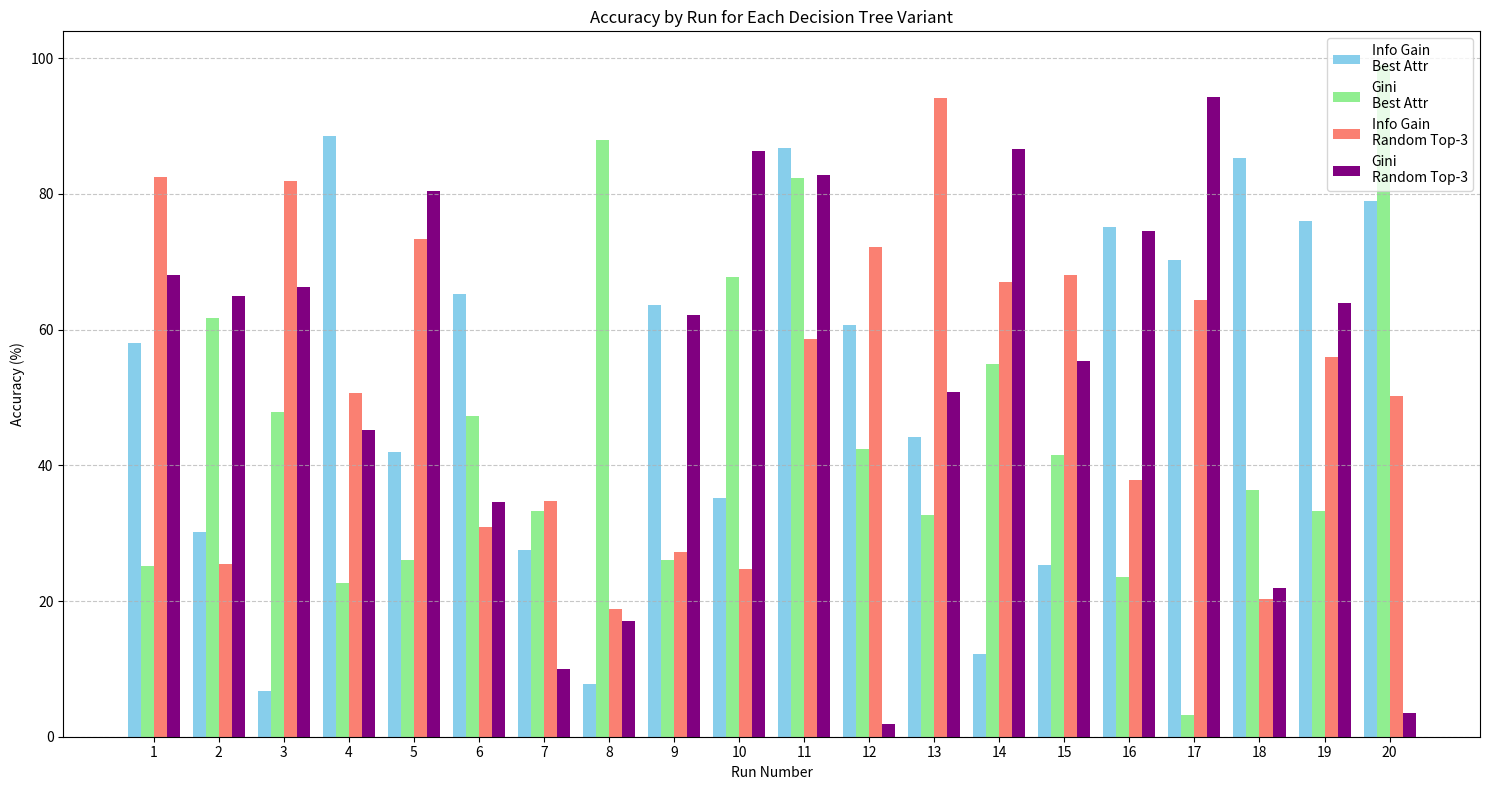

The matplotlib source for this figure:
import matplotlib.pyplot as plt
import numpy as np
import pandas as pd

# Sample data (20 runs x 4 experiments)
# Replace this with your actual data from C++
stats = np.random.rand(20, 4) * 100  # Random accuracies between 0-100%

def plot_individual_accuracies(stats):
    runs = range(1, 21)  # 1 to 20
    labels = ['Info Gain\nBest Attr', 'Gini\nBest Attr', 
              'Info Gain\nRandom Top-3', 'Gini\nRandom Top-3']
    
    plt.figure(figsize=(15, 8))
    
    # Width of each bar and positions
    bar_width = 0.2
    r1 = np.arange(len(runs))
    r2 = [x + bar_width for x in r1]
    r3 = [x + bar_width for x in r2]
    r4 = [x + bar_width for x in r3]
    
    # Create bars
    plt.bar(r1, stats[:, 0], width=bar_width, label=labels[0], color='skyblue')
    plt.bar(r2, stats[:, 1], width=bar_width, label=labels[1], color='lightgreen')
    plt.bar(r3, stats[:, 2], width=bar_width, label=labels[2], color='salmon')
    plt.bar(r4, stats[:, 3], width=bar_width, label=labels[3], color='purple')
    
    plt.xlabel('Run Number')
    plt.ylabel('Accuracy (%)')
    plt.title('Accuracy by Run for Each Decision Tree Variant')
    plt.xticks([r + bar_width*1.5 for r in range(len(runs))], runs)
    plt.legend()
    plt.grid(axis='y', linestyle='--', alpha=0.7)
    
    plt.tight_layout()
    plt.show()

def create_detailed_table(stats):
    # Create DataFrame with all runs
    runs = [f"Run {i+1}" for i in range(20)]
    df = pd.DataFrame(data=stats, 
                     columns=['Info Gain (Best)',
                             'Gini (Best)',
                             'Info Gain (Random)',
                             'Gini (Random)'],
                     index=runs)
    
    # Add mean and std at the bottom
    df.loc['Mean'] = df.mean()
    df.loc['Std Dev'] = df.std()
    
    # Format numbers to 2 decimal places
    return df.round(2)

# Plot chart
plot_individual_accuracies(stats)

# # Create and display table
# table = create_detailed_table(stats)
# print("\nDetailed Accuracy Results Table:")
# print(table)

# Optionally save to CSV
# table.to_csv('accuracy_results.csv')